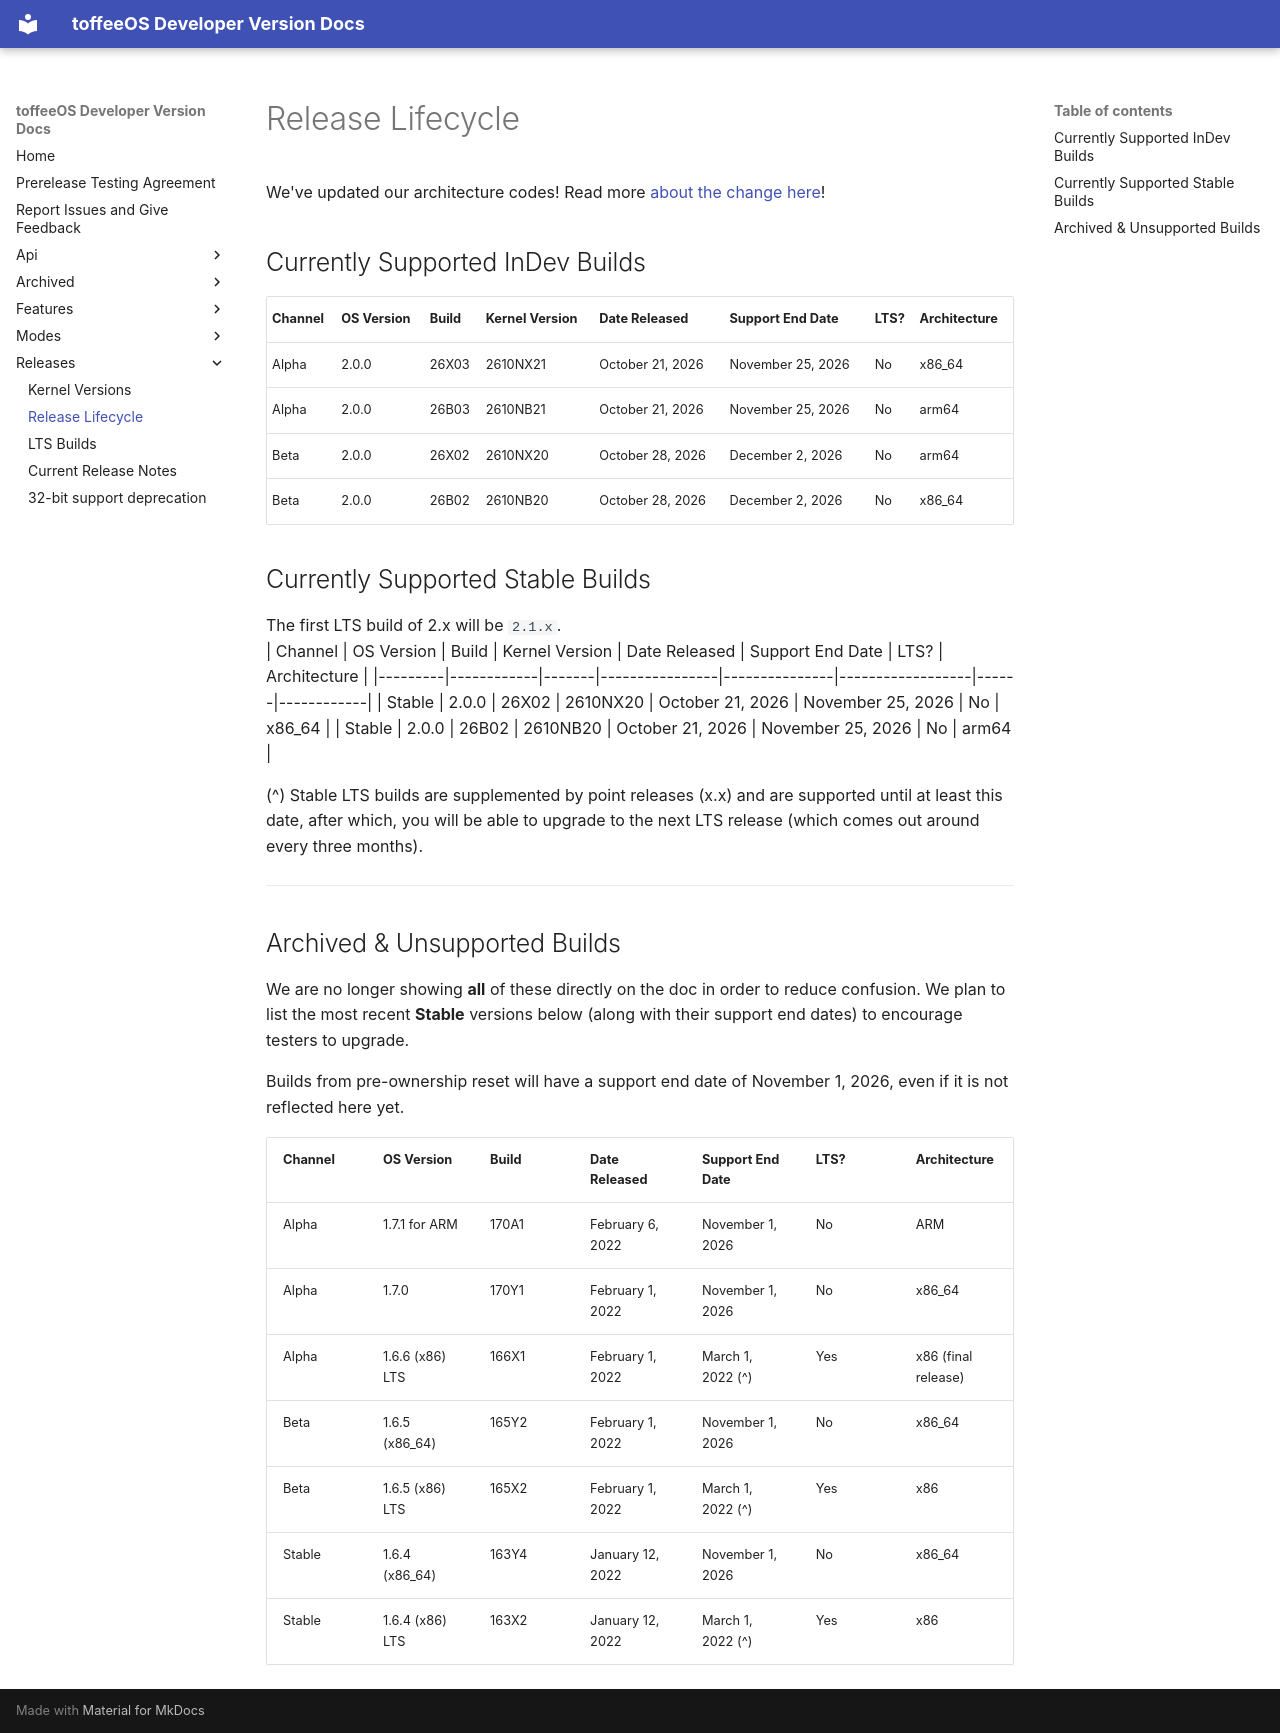

repository: popeparty/toffeeOSdocs · page: releases/lifecycle/index.html · generator: mkdocs

---
title: Release Lifecycle
---

We've updated our architecture codes! Read more [about the change here](/api/release-targets/#architecture-codes)!

## Currently Supported InDev Builds
| Channel | OS Version | Build | Kernel Version | Date Released | Support End Date | LTS? | Architecture |
|---------|------------|-------|----------------|---------------|------------------|------|------------|
| Alpha | 2.0.0 | 26X03 | 2610NX21 | October 21, 2026 | November 25, 2026 | No | x86_64 |
| Alpha | 2.0.0 | 26B03 | 2610NB21 | October 21, 2026 | November 25, 2026 | No | arm64 |
| Beta | 2.0.0 | 26X02 | 2610NX20 | October 28, 2026 | December 2, 2026 | No | arm64 | 
| Beta | 2.0.0 | 26B02 | 2610NB20 | October 28, 2026 | December 2, 2026 | No | x86_64 | 


## Currently Supported Stable Builds
The first LTS build of 2.x will be ``2.1.x``.  
| Channel | OS Version | Build | Kernel Version | Date Released | Support End Date | LTS? | Architecture |
|---------|------------|-------|----------------|---------------|------------------|------|------------|
| Stable  | 2.0.0      | 26X02 | 2610NX20 | October 21, 2026 | November 25, 2026 | No | x86_64 |
| Stable  | 2.0.0      | 26B02 | 2610NB20 | October 21, 2026 | November 25, 2026 | No | arm64 |

(^) Stable LTS builds are supplemented by point releases (x.x) and are supported until at least this date, after which, you will be able to upgrade to the next LTS release (which comes out around every three months).

___

## Archived & Unsupported Builds
We are no longer showing **all** of these directly on the doc in order to reduce confusion. We plan to list the most recent **Stable** versions below (along with their support end dates) to encourage testers to upgrade.

Builds from pre-ownership reset will have a support end date of November 1, 2026, even if it is not reflected here yet.

| Channel | OS Version | Build | Date Released | Support End Date | LTS? | Architecture |
|---------|------------|------------------|---------------|------------------|------|------------|
| Alpha | 1.7.1 for ARM | 170A1 | February 6, 2022 | November 1, 2026 | No | ARM |
| Alpha | 1.7.0 | 170Y1 | February 1, 2022 | November 1, 2026 | No | x86_64 |
| Alpha | 1.6.6 (x86) LTS | 166X1 | February 1, 2022 | March 1, 2022 (^) | Yes | x86 (final release) |
| Beta | 1.6.5 (x86_64) | 165Y2 |  February 1, 2022 | November 1, 2026 | No | x86_64 |
| Beta | 1.6.5 (x86) LTS | 165X2 | February 1, 2022 | March 1, 2022 (^) | Yes | x86 |
| Stable | 1.6.4 (x86_64) | 163Y4 | January 12, 2022 | November 1, 2026 | No | x86_64 |
| Stable | 1.6.4 (x86) LTS | 163X2 | January 12, 2022 | March 1, 2022 (^) | Yes | x86 |
